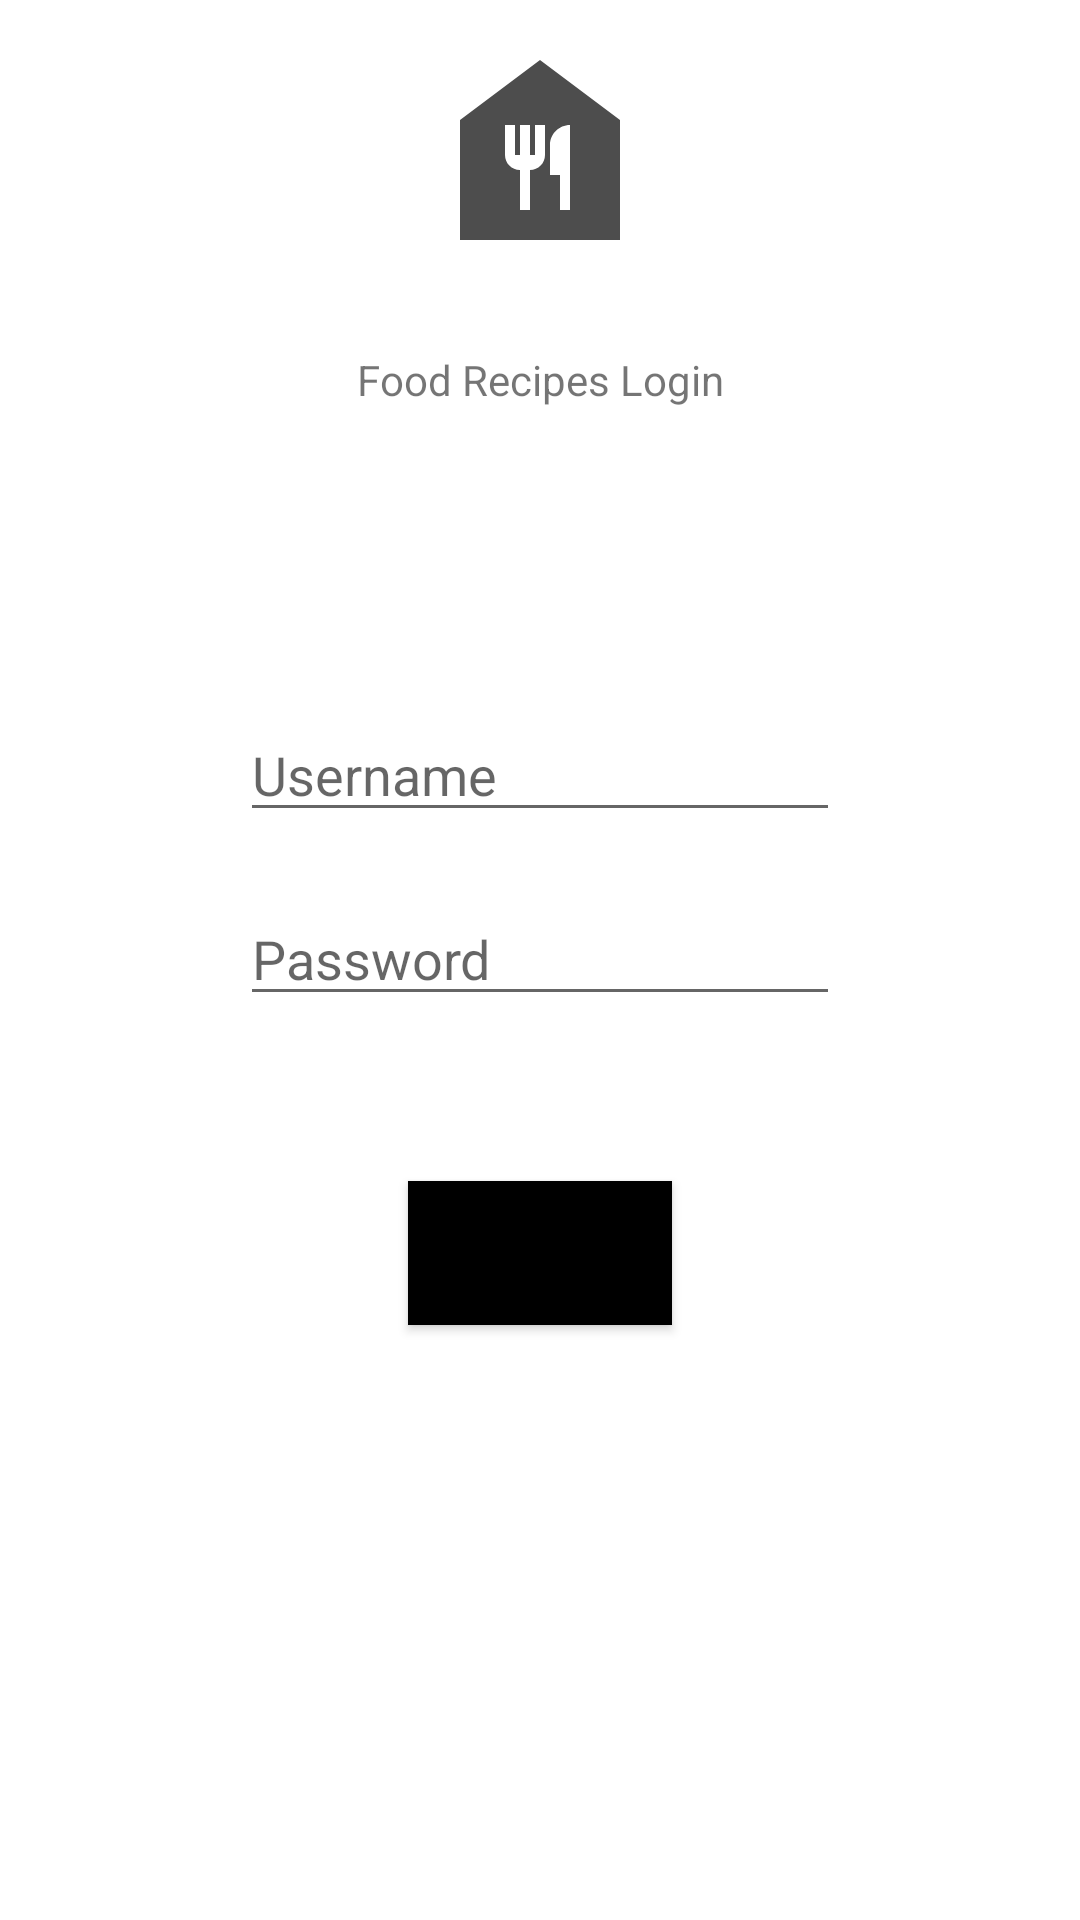

Here is an Android app screen rendered from its layout file. Give the layout XML and the strings, colors and styles it references.
<!-- AndroidManifest.xml: application theme Theme.Projekat2Milica_Bakic_RN342018 -->
<!-- res/layout/activity_login.xml -->
<?xml version="1.0" encoding="utf-8"?>
<ScrollView xmlns:android="http://schemas.android.com/apk/res/android"
    android:id="@+id/scrollView"
    android:layout_width="match_parent"
    android:layout_height="match_parent"
    android:fillViewport="true">
<androidx.constraintlayout.widget.ConstraintLayout xmlns:android="http://schemas.android.com/apk/res/android"
    xmlns:app="http://schemas.android.com/apk/res-auto"
    xmlns:tools="http://schemas.android.com/tools"
    android:layout_width="match_parent"
    android:layout_height="match_parent"
    tools:context=".presentation.view.activity.LoginActivity">

    <ImageView
        android:id="@+id/picture"
        android:src="@drawable/picture_login"
        android:layout_width="100dp"
        android:layout_height="80dp"
        android:layout_marginTop="10dp"
        app:layout_constraintEnd_toEndOf="parent"
        app:layout_constraintStart_toStartOf="parent"
        app:layout_constraintTop_toTopOf="parent" />

    <TextView
        android:id="@+id/label"
        android:layout_width="wrap_content"
        android:layout_height="wrap_content"
        android:text="@string/loginTitle"
        android:layout_marginTop="27dp"
        app:layout_constraintLeft_toLeftOf="parent"
        app:layout_constraintRight_toRightOf="parent"
        app:layout_constraintTop_toBottomOf="@id/picture"/>

    <EditText
        android:id="@+id/inputUsername"
        android:hint="@string/loginName"
        android:layout_width="200dp"
        android:layout_height="wrap_content"
        app:layout_constraintTop_toBottomOf="@id/label"
        app:layout_constraintStart_toStartOf="parent"
        app:layout_constraintEnd_toEndOf="parent"
        android:layout_marginTop="100dp"
        android:lines="1"
        android:inputType="text"/>

    <EditText
        android:id="@+id/inputPassword"
        android:hint="@string/loginPassword"
        android:layout_width="200dp"
        android:layout_height="wrap_content"
        app:layout_constraintTop_toBottomOf="@id/inputUsername"
        app:layout_constraintStart_toStartOf="parent"
        app:layout_constraintEnd_toEndOf="parent"
        android:layout_marginTop="20dp"
        android:lines="1"
        android:inputType="textPassword"/>

    <Button
        android:id="@+id/buttonLogin"
        android:background="@color/black"
        android:layout_width="wrap_content"
        android:layout_height="wrap_content"
        app:layout_constraintTop_toBottomOf="@id/inputPassword"
        app:layout_constraintStart_toStartOf="parent"
        app:layout_constraintEnd_toEndOf="parent"
        android:layout_marginTop="55dp"
        android:text="@string/loginButton"/>

</androidx.constraintlayout.widget.ConstraintLayout>
</ScrollView>
<!-- resources referenced by this layout -->
<resources>
  <!-- drawable picture_login (drawable) -->
  <vector android:height="24dp" android:tint="#4D4D4D"
      android:viewportHeight="24" android:viewportWidth="24"
      android:width="24dp" xmlns:android="http://schemas.android.com/apk/res/android">
      <path android:fillColor="@android:color/white" android:pathData="M12,3L4,9v12h16V9L12,3zM12.5,12.5c0,0.83 -0.67,1.5 -1.5,1.5v4h-1v-4c-0.83,0 -1.5,-0.67 -1.5,-1.5v-3h1v3H10v-3h1v3h0.5v-3h1V12.5zM15,18h-1v-3.5h-1v-3c0,-1.1 0.9,-2 2,-2V18z"/>
  </vector>
  <string name="loginButton">Login</string>
  <string name="loginName">Username</string>
  <string name="loginPassword">Password</string>
  <string name="loginTitle">Food Recipes Login</string>
  <style name="Theme.Projekat2Milica_Bakic_RN342018" parent="Theme.MaterialComponents.DayNight.DarkActionBar">
          
          <item name="colorPrimary">@color/purple_500</item>
          <item name="colorPrimaryVariant">@color/purple_700</item>
          <item name="colorOnPrimary">@color/white</item>
          
          <item name="colorSecondary">@color/teal_200</item>
          <item name="colorSecondaryVariant">@color/teal_700</item>
          <item name="colorOnSecondary">@color/black</item>
          
          <item name="android:statusBarColor" tools:targetApi="l">?attr/colorPrimaryVariant</item>
          
      </style>
  <!-- not gathered from this repository: default colours our renderer supplied (Android Studio template values) -->
  <color name="purple_500">#FF6200EE</color>
  <color name="purple_700">#FF3700B3</color>
  <color name="teal_200">#FF03DAC5</color>
  <color name="teal_700">#FF018786</color>
  <color name="black">#FF000000</color>
  <color name="white">#FFFFFFFF</color>
</resources>
